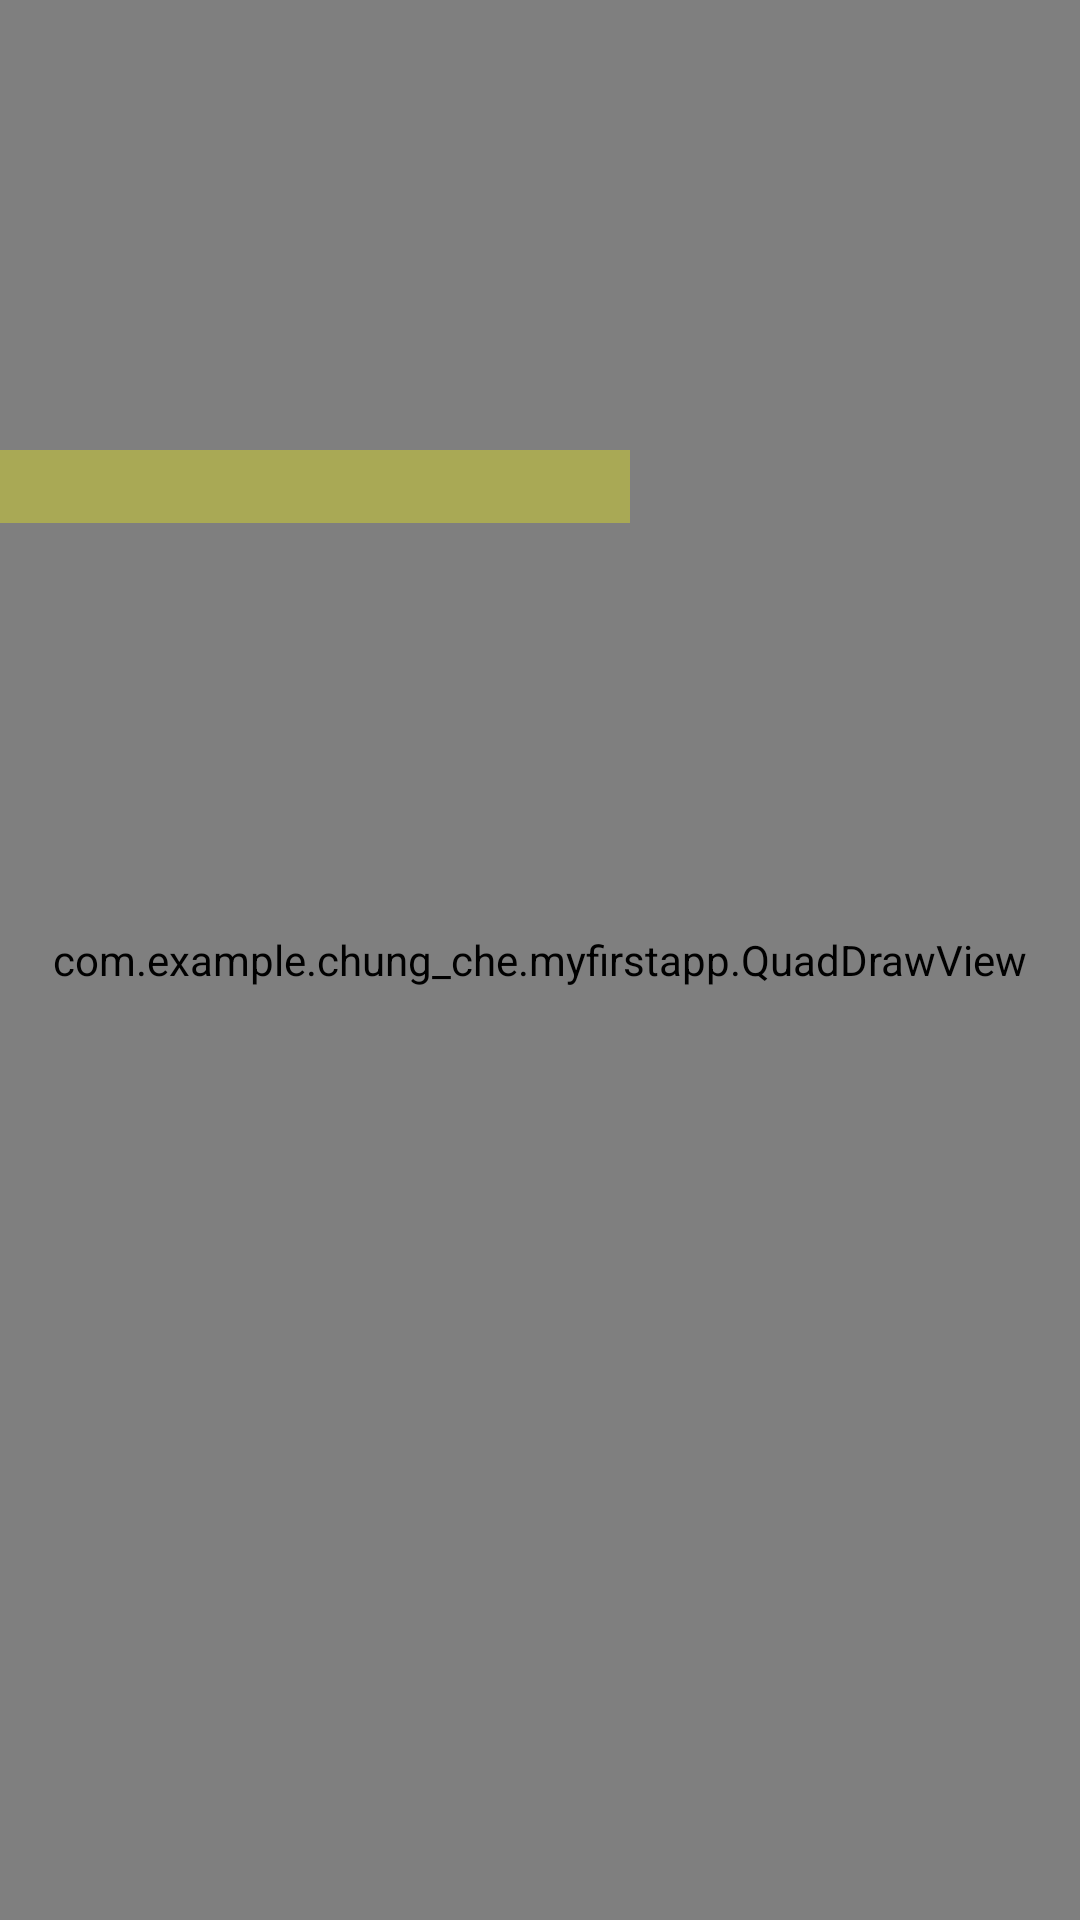

Produce the Android XML layout that renders to this screen, including the resource entries it uses.
<!-- AndroidManifest.xml: application theme AppTheme -->
<!-- res/layout/activity_draw.xml -->
<RelativeLayout xmlns:android="http://schemas.android.com/apk/res/android"
    xmlns:tools="http://schemas.android.com/tools"
    android:layout_width="match_parent"
    android:layout_height="match_parent"
    android:paddingLeft="@dimen/activity_horizontal_margin_full_screen"
    android:paddingRight="@dimen/activity_horizontal_margin_full_screen"
    android:paddingTop="@dimen/activity_vertical_margin_full_screen"
    android:paddingBottom="@dimen/activity_vertical_margin_full_screen"
    android:id="@+id/drawLayout"
    tools:context="com.example.chung_che.myfirstapp.DrawActivity">

    
    <EditText
        android:text="@string/hello_world"
        android:layout_width="wrap_content"
        android:layout_height="wrap_content"
        android:inputType="textMultiLine"
        android:ems="10"
        android:id="@+id/noteTextView"
        android:layout_marginLeft="50dp"
        android:enabled="false"
        android:background="#00ffffff"
        android:layout_marginTop="60dp" />

    <ImageView
        android:layout_width="fill_parent"
        android:layout_height="fill_parent"
        android:src="@mipmap/ic_launcher"
        android:id="@+id/backgroundImageView"
        android:contentDescription="@string/att_backgroundImageView"
        android:layout_alignParentTop="true"
        android:layout_alignParentLeft="true"
        android:layout_alignParentStart="true"
        android:layout_alignParentRight="true"
        android:layout_alignParentEnd="true"
        android:layout_alignParentBottom="true" />


    <com.example.chung_che.myfirstapp.QuadDrawView
        android:id="@+id/quadDrawView"
        android:layout_width="fill_parent"
        android:layout_height="fill_parent"
        android:layout_alignParentLeft="true"
        android:layout_alignParentStart="true"
        android:layout_alignParentRight="true"
        android:layout_alignParentEnd="true"
        android:layout_alignParentBottom="true"
        android:layout_alignParentTop="true" />

    
    
    
    

    <ImageView
        android:layout_width="wrap_content"
        android:layout_height="wrap_content"
        android:src="@mipmap/ic_launcher"
        android:id="@+id/testMoveImageView"
        android:contentDescription="@string/att_backgroundImageView" />

    <EditText
        android:layout_width="wrap_content"
        android:layout_height="wrap_content"
        android:inputType="textMultiLine"
        android:ems="10"
        android:id="@+id/editTextOneLine"
        android:enabled="false"
        android:background="#00ffffff"
        android:layout_alignParentTop="true"
        android:layout_centerHorizontal="true"
        android:text="@string/empty_string" />

    <EditText
        android:layout_width="wrap_content"
        android:layout_height="wrap_content"
        android:inputType="textMultiLine"
        android:ems="10"
        android:id="@+id/editTextTwoLines"
        android:enabled="false"
        android:background="#00ffffff"
        android:text="@string/empty_two_lines"
        android:layout_below="@+id/editTextOneLine"
        android:layout_centerHorizontal="true" />

    <EditText
        android:layout_width="wrap_content"
        android:layout_height="wrap_content"
        android:inputType="textMultiLine"
        android:ems="10"
        android:id="@+id/noteText"
        android:background="#54fffe03"
        android:maxLines="3"
        android:maxLength="40"
        android:nestedScrollingEnabled="false"
        android:layout_marginTop="150dp" />


</RelativeLayout>
<!-- resources referenced by this layout -->
<resources>
  <dimen name="activity_horizontal_margin_full_screen">0dp</dimen>
  <dimen name="activity_vertical_margin_full_screen">0dp</dimen>
  <string name="empty_string">""</string>
  <string name="empty_two_lines">"\n"</string>
  <string name="hello_world">Hello world!</string>
  <style name="AppTheme" parent="Theme.AppCompat.Light.DarkActionBar">
          
      </style>
</resources>
